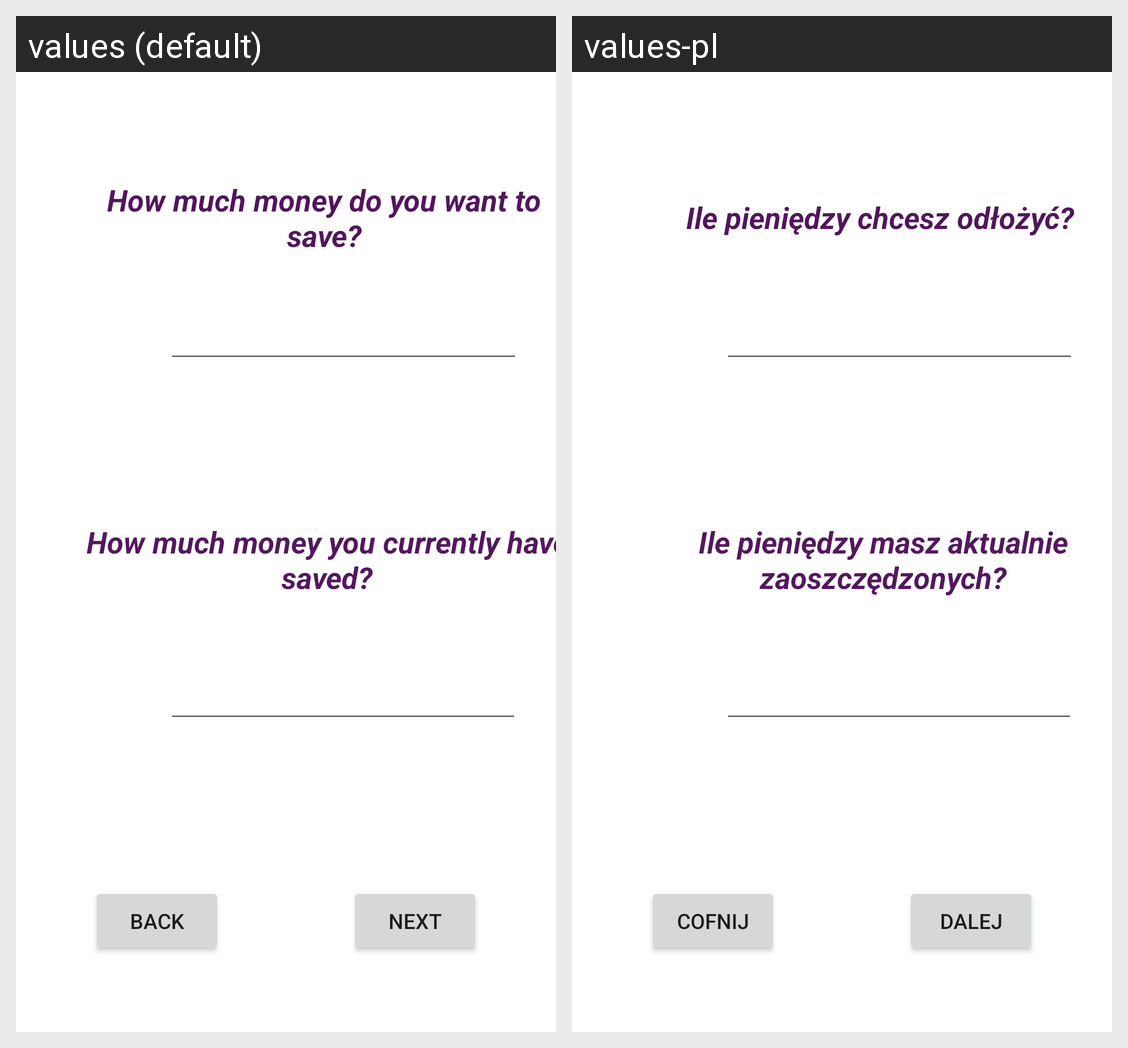

Strings drawn on this Android screen and how each of the app's shown locales translates them:
Android screen res/layout/next_page.xml rendered under 2 locales, left to right: values (default), values-pl. Device: Nexus 5 (rendered at 1080×1920; each locale shown at half size, 540×960, under a caption strip naming it); theme Theme.AplikacjaAndroidKS.
Strings drawn on this screen, with the default value and each locale's value (text and hints the layout hard-codes, and strings that could not be matched under every locale, appear in the picture but are not listed):

money
  values: How much money do you want to save?
  values-pl: Ile pieniędzy chcesz odłożyć?

next
  values: Next
  values-pl: Dalej

back
  values: Back
  values-pl: Cofnij

currentMoney
  values: How much money you currently have saved?
  values-pl: Ile pieniędzy masz aktualnie zaoszczędzonych?
